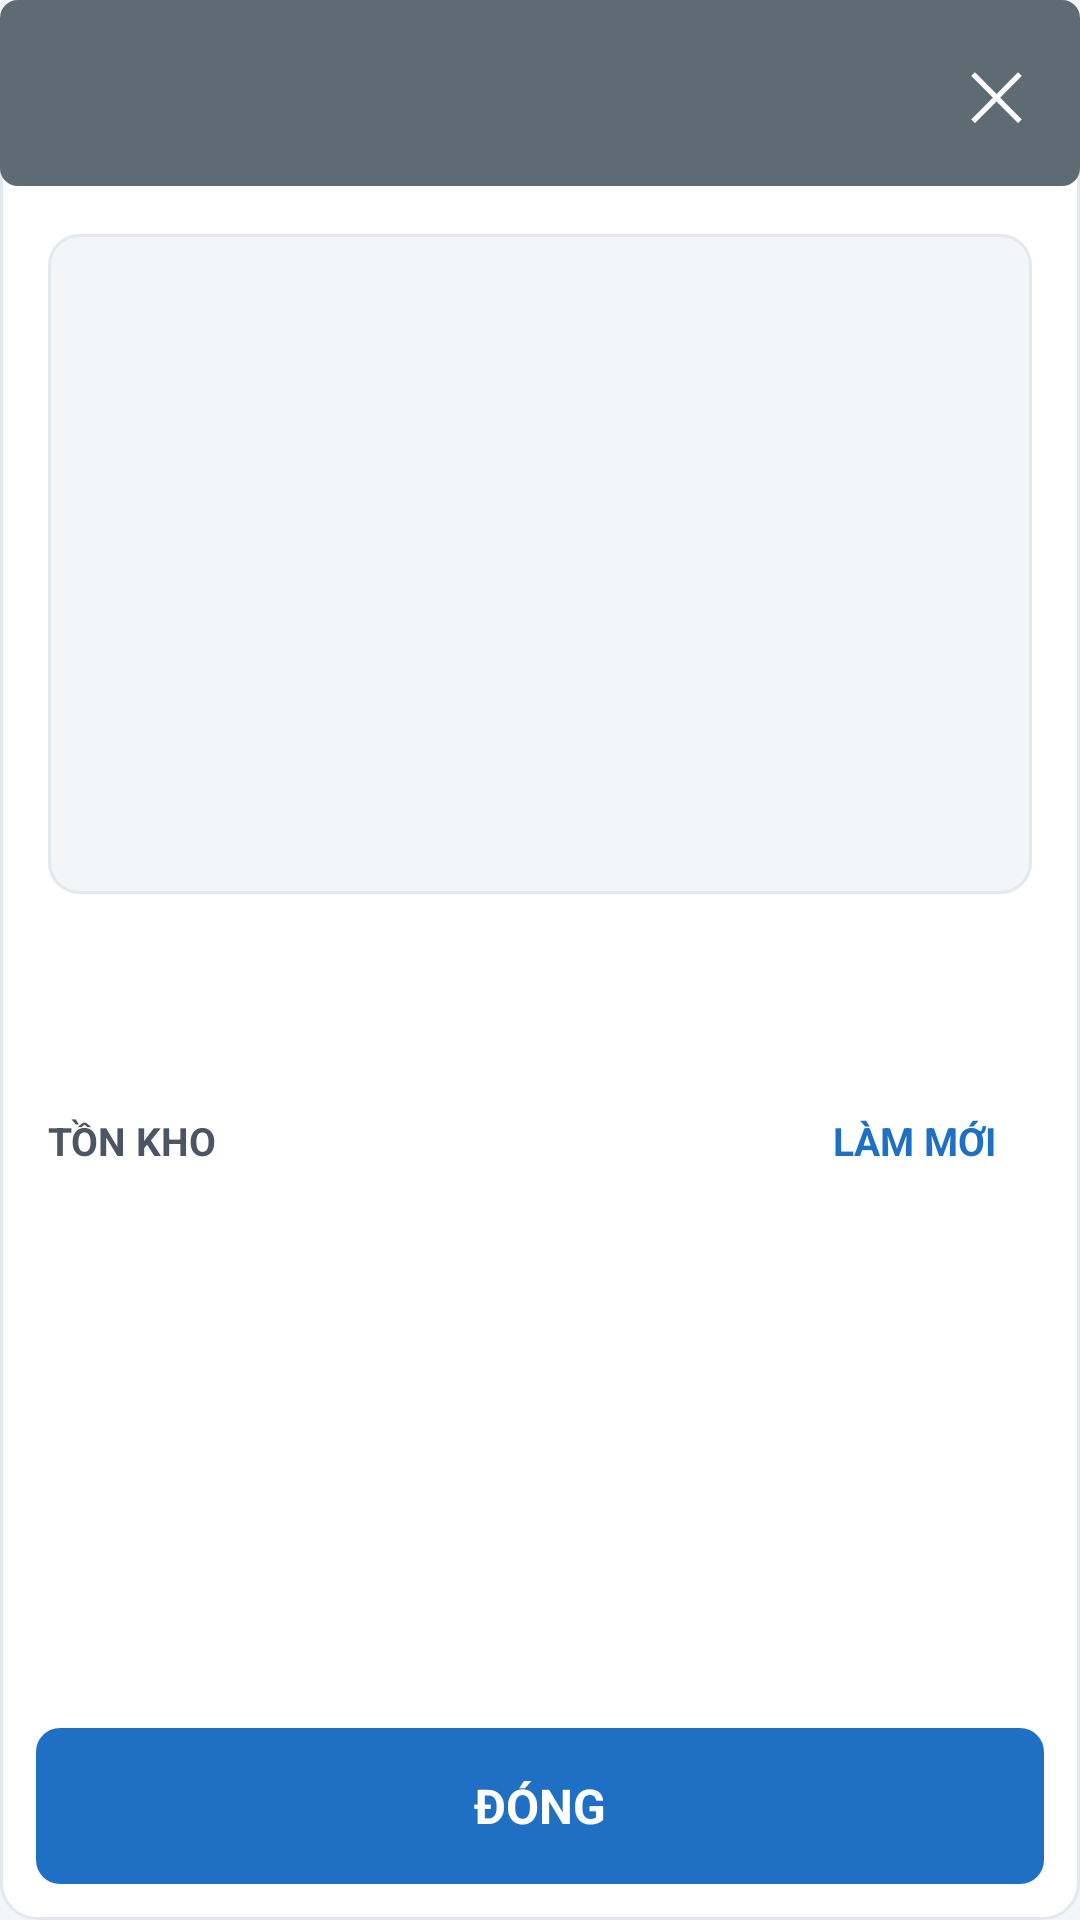

Reconstruct the res/layout file that produces this screen, plus the resources it refers to.
<!-- AndroidManifest.xml: application theme AppTheme -->
<!-- res/layout/dialog_scan.xml -->
<?xml version="1.0" encoding="utf-8"?>
<LinearLayout xmlns:android="http://schemas.android.com/apk/res/android"
    android:layout_width="match_parent"
    android:layout_height="match_parent"
    android:layout_margin="10dp"
    android:background="@drawable/bg_panel"
    android:orientation="vertical">

    <LinearLayout
        android:id="@+id/d_head"
        android:layout_width="match_parent"
        android:layout_height="wrap_content"
        android:background="@drawable/bg_chip"
        android:gravity="center_vertical"
        android:minHeight="56dp"
        android:orientation="horizontal"
        android:paddingLeft="16dp">

        <LinearLayout
            android:layout_width="0dp"
            android:layout_height="wrap_content"
            android:layout_weight="1"
            android:orientation="vertical"
            android:paddingBottom="8dp"
            android:paddingTop="8dp">

            <TextView
                android:id="@+id/d_tag"
                android:layout_width="wrap_content"
                android:layout_height="wrap_content"
                android:textColor="#FFFFFF"
                android:textSize="20sp"
                android:textStyle="bold" />

            <TextView
                android:id="@+id/d_unit"
                android:layout_width="wrap_content"
                android:layout_height="wrap_content"
                android:textColor="#F2FFFFFF"
                android:textSize="14sp"
                android:textStyle="bold" />
        </LinearLayout>

        <TextView
            android:id="@+id/d_x"
            android:layout_width="56dp"
            android:layout_height="56dp"
            android:contentDescription="Đóng"
            android:gravity="center"
            android:text="✕"
            android:textColor="#FFFFFF"
            android:textSize="22sp" />
    </LinearLayout>

    <ScrollView
        android:layout_width="match_parent"
        android:layout_height="0dp"
        android:layout_weight="1">

        <LinearLayout
            android:layout_width="match_parent"
            android:layout_height="wrap_content"
            android:orientation="vertical"
            android:padding="16dp">

            <FrameLayout
                android:id="@+id/d_image_box"
                android:layout_width="match_parent"
                android:layout_height="220dp"
                android:background="@drawable/bg_image">

                <ImageView
                    android:id="@+id/d_image"
                    android:layout_width="match_parent"
                    android:layout_height="match_parent"
                    android:contentDescription="Ảnh sản phẩm"
                    android:padding="6dp"
                    android:scaleType="fitCenter" />

                <TextView
                    android:id="@+id/d_image_msg"
                    android:layout_width="match_parent"
                    android:layout_height="match_parent"
                    android:gravity="center"
                    android:padding="16dp"
                    android:textColor="@color/ink_faint"
                    android:textSize="14sp" />

                <TextView
                    android:id="@+id/d_image_count"
                    android:layout_width="wrap_content"
                    android:layout_height="wrap_content"
                    android:layout_gravity="bottom|right"
                    android:layout_margin="8dp"
                    android:background="@drawable/bg_chip"
                    android:paddingBottom="4dp"
                    android:paddingLeft="8dp"
                    android:paddingRight="8dp"
                    android:paddingTop="4dp"
                    android:textColor="#FFFFFF"
                    android:textSize="12sp"
                    android:visibility="gone" />
            </FrameLayout>

            <TextView
                android:id="@+id/d_name"
                android:layout_width="match_parent"
                android:layout_height="wrap_content"
                android:layout_marginTop="12dp"
                android:textColor="@color/ink"
                android:textSize="18sp"
                android:textStyle="bold" />

            <TextView
                android:id="@+id/d_volumes"
                android:layout_width="match_parent"
                android:layout_height="wrap_content"
                android:layout_marginTop="2dp"
                android:textColor="@color/ink_soft"
                android:textSize="14sp"
                android:visibility="gone" />

            
            <LinearLayout
                android:id="@+id/d_info"
                android:layout_width="match_parent"
                android:layout_height="wrap_content"
                android:layout_marginTop="8dp"
                android:orientation="vertical" />

            <TextView
                android:id="@+id/d_warn"
                android:layout_width="match_parent"
                android:layout_height="wrap_content"
                android:layout_marginTop="8dp"
                android:background="@drawable/bg_warn"
                android:paddingBottom="6dp"
                android:paddingLeft="10dp"
                android:paddingRight="10dp"
                android:paddingTop="6dp"
                android:textColor="@color/warn"
                android:textSize="13.5sp"
                android:visibility="gone" />

            <LinearLayout
                android:layout_width="match_parent"
                android:layout_height="wrap_content"
                android:layout_marginTop="16dp"
                android:gravity="center_vertical"
                android:orientation="horizontal">

                <TextView
                    android:layout_width="0dp"
                    android:layout_height="wrap_content"
                    android:layout_weight="1"
                    android:text="TỒN KHO"
                    android:textColor="@color/ink_soft"
                    android:textSize="13sp"
                    android:textStyle="bold" />

                <TextView
                    android:id="@+id/d_refresh"
                    android:layout_width="wrap_content"
                    android:layout_height="44dp"
                    android:background="@drawable/bg_button_ghost"
                    android:gravity="center"
                    android:paddingLeft="12dp"
                    android:paddingRight="12dp"
                    android:text="LÀM MỚI"
                    android:textColor="@color/accent"
                    android:textSize="13sp"
                    android:textStyle="bold" />
            </LinearLayout>

            <TextView
                android:id="@+id/d_stock_total"
                android:layout_width="match_parent"
                android:layout_height="wrap_content"
                android:textColor="@color/ink"
                android:textSize="17sp"
                android:textStyle="bold" />

            <TextView
                android:id="@+id/d_stock_sub"
                android:layout_width="match_parent"
                android:layout_height="wrap_content"
                android:layout_marginTop="2dp"
                android:textColor="@color/ink_faint"
                android:textSize="13sp" />

            
            <TextView
                android:id="@+id/d_nw_total"
                android:layout_width="match_parent"
                android:layout_height="wrap_content"
                android:layout_marginTop="10dp"
                android:textColor="@color/ink"
                android:textSize="17sp"
                android:textStyle="bold" />

            <TextView
                android:id="@+id/d_nw_sub"
                android:layout_width="match_parent"
                android:layout_height="wrap_content"
                android:layout_marginTop="2dp"
                android:textColor="@color/ink_faint"
                android:textSize="13sp" />

            <TextView
                android:id="@+id/d_lines_label"
                android:layout_width="match_parent"
                android:layout_height="wrap_content"
                android:layout_marginTop="14dp"
                android:text="TỒN POS THEO VỊ TRÍ / LÔ"
                android:textColor="@color/ink_soft"
                android:textSize="12sp"
                android:textStyle="bold"
                android:visibility="gone" />

            
            <LinearLayout
                android:id="@+id/d_stock_lines"
                android:layout_width="match_parent"
                android:layout_height="wrap_content"
                android:layout_marginTop="6dp"
                android:orientation="vertical" />
        </LinearLayout>
    </ScrollView>

    <TextView
        android:id="@+id/d_close"
        android:layout_width="match_parent"
        android:layout_height="52dp"
        android:layout_margin="12dp"
        android:background="@drawable/bg_button"
        android:gravity="center"
        android:text="ĐÓNG"
        android:textColor="#FFFFFF"
        android:textSize="16sp"
        android:textStyle="bold" />
</LinearLayout>
<!-- resources referenced by this layout -->
<resources>
  <color name="accent">#1F6FC5</color>
  <color name="ink">#1F2937</color>
  <color name="ink_faint">#6B7280</color>
  <color name="ink_soft">#4B5563</color>
  <color name="warn">#B45309</color>
  <!-- drawable bg_button (drawable) -->
  <?xml version="1.0" encoding="utf-8"?>
  <selector xmlns:android="http://schemas.android.com/apk/res/android">
      <item android:state_pressed="true">
          <shape android:shape="rectangle"><solid android:color="#174F8C" /><corners android:radius="8dp" /></shape>
      </item>
      <item>
          <shape android:shape="rectangle"><solid android:color="#1F6FC5" /><corners android:radius="8dp" /></shape>
      </item>
  </selector>
  <!-- drawable bg_button_ghost (drawable) -->
  <?xml version="1.0" encoding="utf-8"?>
  <selector xmlns:android="http://schemas.android.com/apk/res/android">
      <item android:state_pressed="true">
          <shape android:shape="rectangle"><solid android:color="#E3EDF9" /><corners android:radius="8dp" /></shape>
      </item>
      <item>
          <shape android:shape="rectangle"><solid android:color="#00000000" /><corners android:radius="8dp" /></shape>
      </item>
  </selector>
  <!-- drawable bg_chip (drawable) -->
  <?xml version="1.0" encoding="utf-8"?>
  <shape xmlns:android="http://schemas.android.com/apk/res/android" android:shape="rectangle">
      <solid android:color="#5F6B73" />
      <corners android:radius="6dp" />
  </shape>
  <!-- drawable bg_image (drawable) -->
  <?xml version="1.0" encoding="utf-8"?>
  <shape xmlns:android="http://schemas.android.com/apk/res/android" android:shape="rectangle">
      <solid android:color="#F3F5F8" />
      <stroke android:width="1dp" android:color="#E3E8EF" />
      <corners android:radius="10dp" />
  </shape>
  <!-- drawable bg_panel (drawable) -->
  <?xml version="1.0" encoding="utf-8"?>
  <shape xmlns:android="http://schemas.android.com/apk/res/android" android:shape="rectangle">
      <solid android:color="#FFFFFF" />
      <stroke android:width="1dp" android:color="#E3E8EF" />
      <corners android:radius="12dp" />
  </shape>
  <!-- drawable bg_warn (drawable) -->
  <?xml version="1.0" encoding="utf-8"?>
  <shape xmlns:android="http://schemas.android.com/apk/res/android" android:shape="rectangle">
      <solid android:color="#FFF7ED" />
      <stroke android:width="1dp" android:color="#FCD9B6" />
      <corners android:radius="8dp" />
  </shape>
  <style name="AppTheme" parent="android:Theme.Material.Light.NoActionBar">
          <item name="android:colorPrimary">#1F5FA8</item>
          <item name="android:colorPrimaryDark">#174F8C</item>
          <item name="android:colorAccent">#1F6FC5</item>
          <item name="android:windowBackground">@color/ground</item>
      </style>
  <color name="ground">#F3F5F8</color>
</resources>
